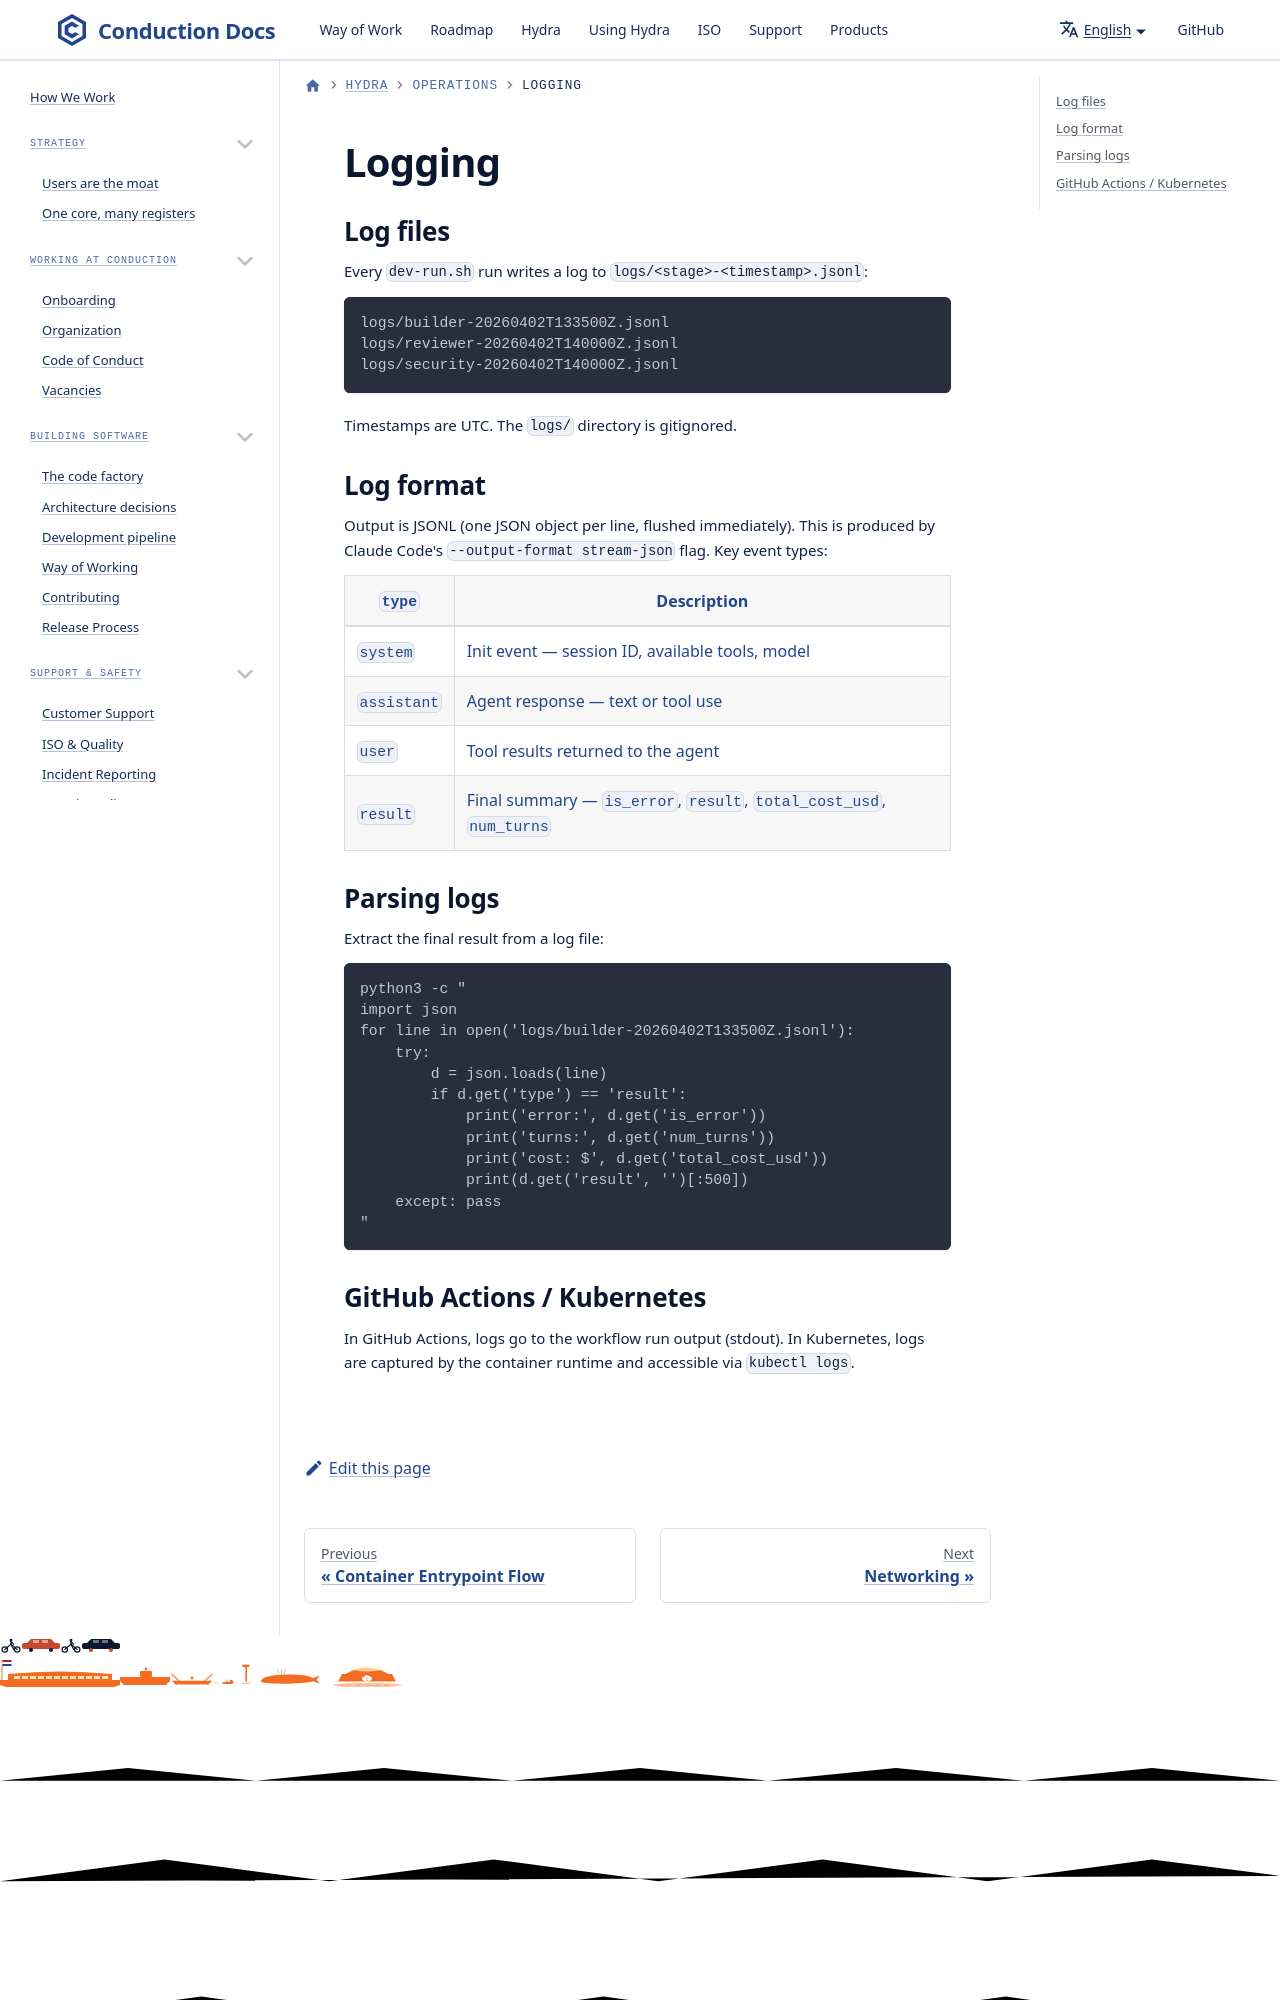

repository: ConductionNL/.github · page: hydra/operations/logging/index.html · generator: docusaurus

# Logging

## Log files

Every `dev-run.sh` run writes a log to `logs/<stage>-<timestamp>.jsonl`:

```
logs/builder-20260402T133500Z.jsonl
logs/reviewer-20260402T140000Z.jsonl
logs/security-20260402T140000Z.jsonl
```

Timestamps are UTC. The `logs/` directory is gitignored.
